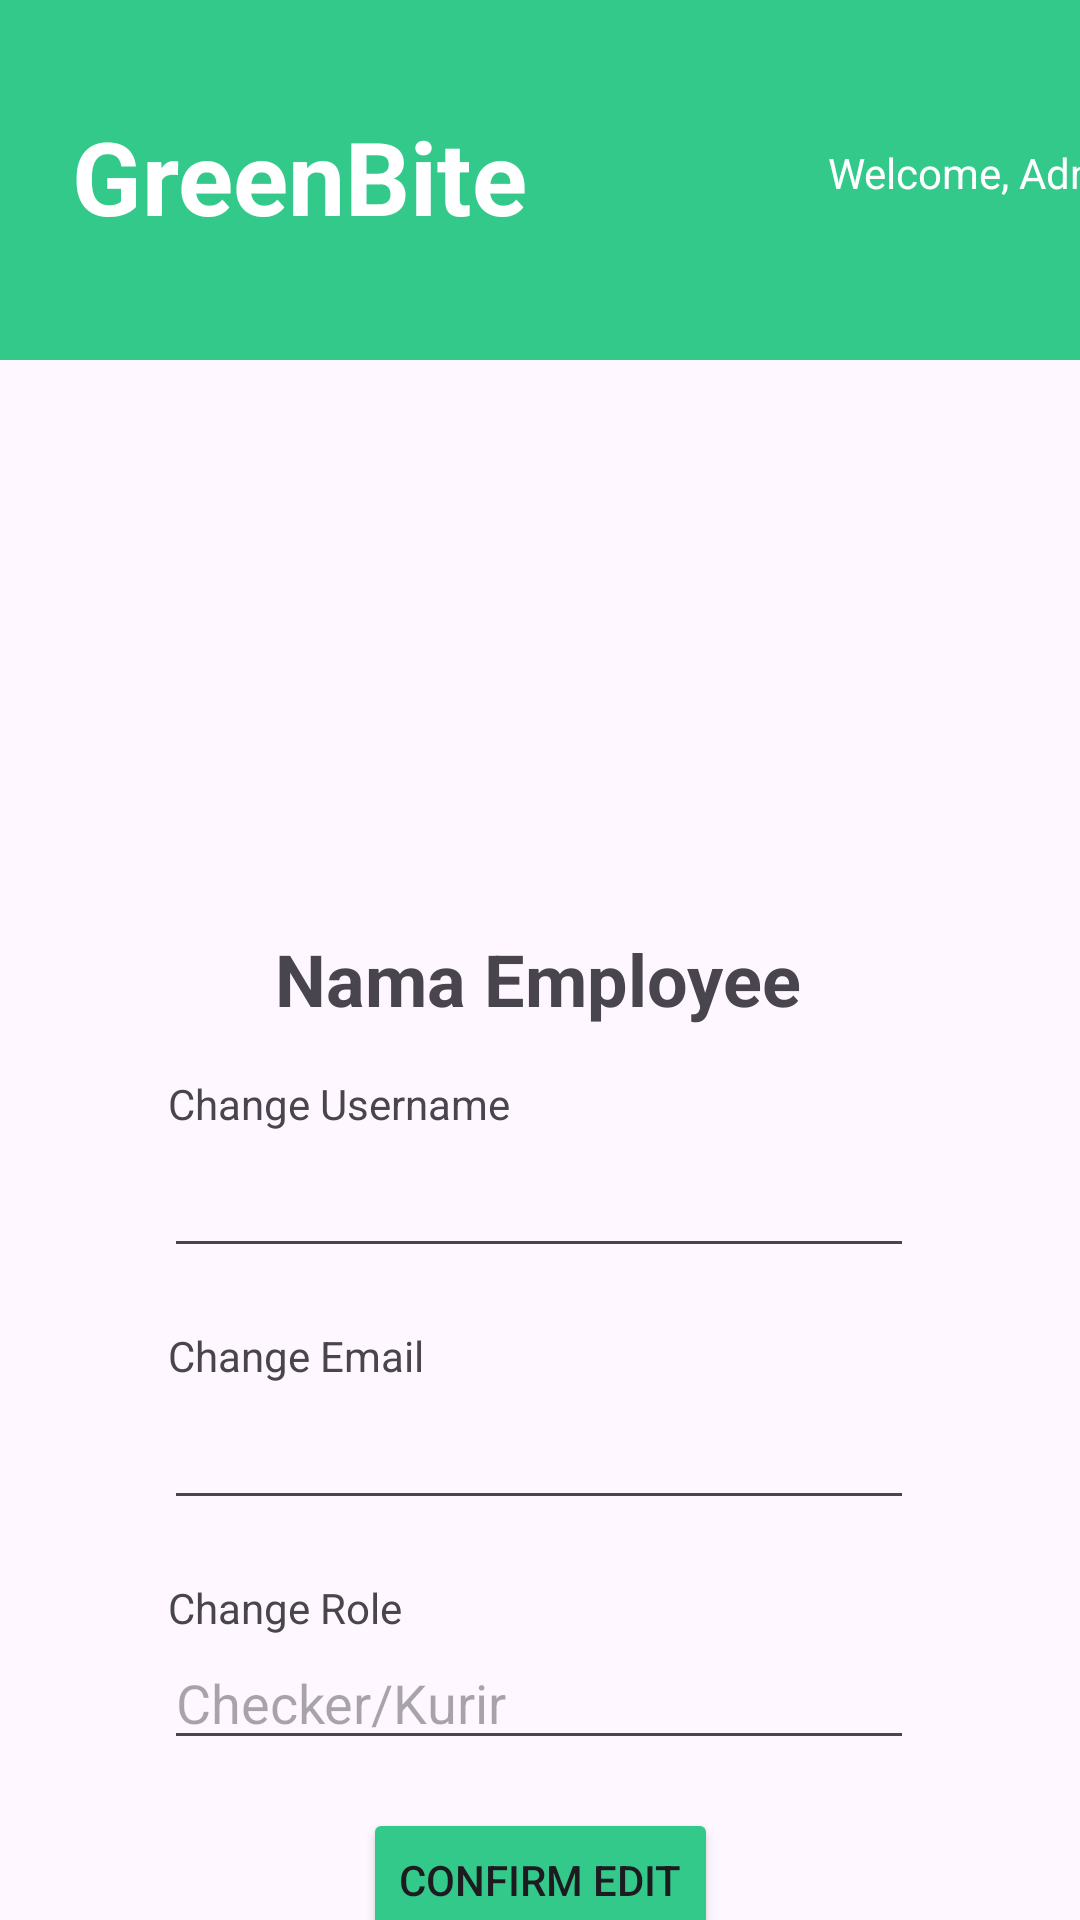

Layout XML and referenced resources for this Android screen:
<!-- AndroidManifest.xml: application theme Theme.GreenBite -->
<!-- res/layout/fragment_admin_edit_employee.xml -->
<?xml version="1.0" encoding="utf-8"?>
<layout xmlns:android="http://schemas.android.com/apk/res/android"
    xmlns:app="http://schemas.android.com/apk/res-auto"
    xmlns:tools="http://schemas.android.com/tools">

    <data></data>

    <androidx.constraintlayout.widget.ConstraintLayout
        android:id="@+id/frameLayout5"
        android:layout_width="match_parent"
        android:layout_height="match_parent"
        tools:context=".admin.AdminEditEmployee">

        <androidx.constraintlayout.widget.ConstraintLayout
            android:id="@+id/constraintLayout3"
            android:layout_width="match_parent"
            android:layout_height="120dp"
            android:background="#32C98B"
            app:layout_constraintBottom_toBottomOf="parent"
            app:layout_constraintTop_toTopOf="parent"
            app:layout_constraintVertical_bias="0.0"
            tools:layout_editor_absoluteX="0dp">

            <TextView
                android:id="@+id/textView30"
                android:layout_width="wrap_content"
                android:layout_height="wrap_content"
                android:layout_marginStart="24dp"
                android:layout_marginTop="36dp"
                android:text="GreenBite"
                android:textColor="#FFFFFF"
                android:textSize="34sp"
                android:textStyle="bold"
                app:layout_constraintStart_toStartOf="parent"
                app:layout_constraintTop_toTopOf="parent" />

            <TextView
                android:id="@+id/textView31"
                android:layout_width="wrap_content"
                android:layout_height="wrap_content"
                android:layout_marginStart="100dp"
                android:layout_marginTop="12dp"
                android:text="Welcome, Admin"
                android:textColor="#FFFFFF"
                android:textSize="14sp"
                app:layout_constraintStart_toEndOf="@+id/textView30"
                app:layout_constraintTop_toTopOf="@+id/textView30" />

        </androidx.constraintlayout.widget.ConstraintLayout>

        <ImageView
            android:id="@+id/imageView10"
            android:layout_width="150dp"
            android:layout_height="150dp"
            android:layout_marginTop="20dp"
            android:src="@drawable/profile"
            app:layout_constraintEnd_toEndOf="parent"
            app:layout_constraintHorizontal_bias="0.498"
            app:layout_constraintStart_toStartOf="parent"
            app:layout_constraintTop_toBottomOf="@+id/constraintLayout3" />

        <TextView
            android:id="@+id/txtNama_EditEmpFrg"
            android:layout_width="wrap_content"
            android:layout_height="wrap_content"
            android:layout_marginTop="20dp"
            android:text="Nama Employee"
            android:textSize="24sp"
            android:textStyle="bold"
            app:layout_constraintEnd_toEndOf="parent"
            app:layout_constraintHorizontal_bias="0.497"
            app:layout_constraintStart_toStartOf="parent"
            app:layout_constraintTop_toBottomOf="@+id/imageView10" />

        <EditText
            android:id="@+id/editNama_EditEmpFrg"
            android:layout_width="250dp"
            android:layout_height="wrap_content"
            android:layout_marginTop="4dp"
            android:ems="10"
            android:inputType="text"
            app:layout_constraintEnd_toEndOf="parent"
            app:layout_constraintHorizontal_bias="0.497"
            app:layout_constraintStart_toStartOf="parent"
            app:layout_constraintTop_toBottomOf="@+id/textView38" />

        <TextView
            android:id="@+id/textView38"
            android:layout_width="wrap_content"
            android:layout_height="wrap_content"
            android:layout_marginStart="56dp"
            android:layout_marginTop="16dp"
            android:text="Change Username"
            app:layout_constraintStart_toStartOf="parent"
            app:layout_constraintTop_toBottomOf="@+id/txtNama_EditEmpFrg" />

        <EditText
            android:id="@+id/editEmail_EditEmpFrg"
            android:layout_width="250dp"
            android:layout_height="wrap_content"
            android:layout_marginTop="88dp"
            android:ems="10"
            android:inputType="text"
            app:layout_constraintEnd_toEndOf="parent"
            app:layout_constraintHorizontal_bias="0.496"
            app:layout_constraintStart_toStartOf="parent"
            app:layout_constraintTop_toBottomOf="@+id/textView38" />

        <TextView
            android:id="@+id/textView39"
            android:layout_width="wrap_content"
            android:layout_height="wrap_content"
            android:layout_marginStart="56dp"
            android:layout_marginTop="100dp"
            android:text="Change Email"
            app:layout_constraintStart_toStartOf="parent"
            app:layout_constraintTop_toBottomOf="@+id/txtNama_EditEmpFrg" />

        <EditText
            android:id="@+id/editStatus_EditEmpFrg"
            android:layout_width="250dp"
            android:layout_height="wrap_content"
            android:layout_marginTop="168dp"
            android:ems="10"
            android:hint="Checker/Kurir"
            android:inputType="text"
            app:layout_constraintEnd_toEndOf="parent"
            app:layout_constraintHorizontal_bias="0.496"
            app:layout_constraintStart_toStartOf="parent"
            app:layout_constraintTop_toBottomOf="@+id/textView38" />

        <TextView
            android:id="@+id/textView40"
            android:layout_width="wrap_content"
            android:layout_height="wrap_content"
            android:layout_marginStart="56dp"
            android:layout_marginTop="184dp"
            android:text="Change Role"
            app:layout_constraintStart_toStartOf="parent"
            app:layout_constraintTop_toBottomOf="@+id/txtNama_EditEmpFrg" />

        <Button
            android:id="@+id/btnEdit_EditEmpFrg"
            android:layout_width="wrap_content"
            android:layout_height="wrap_content"
            android:layout_marginTop="16dp"
            android:backgroundTint="#33C98B"
            android:text="Confirm Edit"
            app:cornerRadius="10dp"
            app:layout_constraintEnd_toEndOf="parent"
            app:layout_constraintStart_toStartOf="parent"
            app:layout_constraintTop_toBottomOf="@+id/editStatus_EditEmpFrg" />

        <Button
            android:id="@+id/btnCancelEdit_EditEmpFrg"
            android:layout_width="wrap_content"
            android:layout_height="wrap_content"
            android:layout_marginTop="64dp"
            android:backgroundTint="#C93333"
            android:text="Cancel Edit"
            app:cornerRadius="10dp"
            app:layout_constraintEnd_toEndOf="parent"
            app:layout_constraintHorizontal_bias="0.498"
            app:layout_constraintStart_toStartOf="parent"
            app:layout_constraintTop_toBottomOf="@+id/editStatus_EditEmpFrg" />

    </androidx.constraintlayout.widget.ConstraintLayout>
</layout>
<!-- resources referenced by this layout -->
<resources>
  <style name="Theme.GreenBite" parent="Base.Theme.GreenBite" />
  <style name="Base.Theme.GreenBite" parent="Theme.Material3.DayNight.NoActionBar">
          
          
      </style>
</resources>
